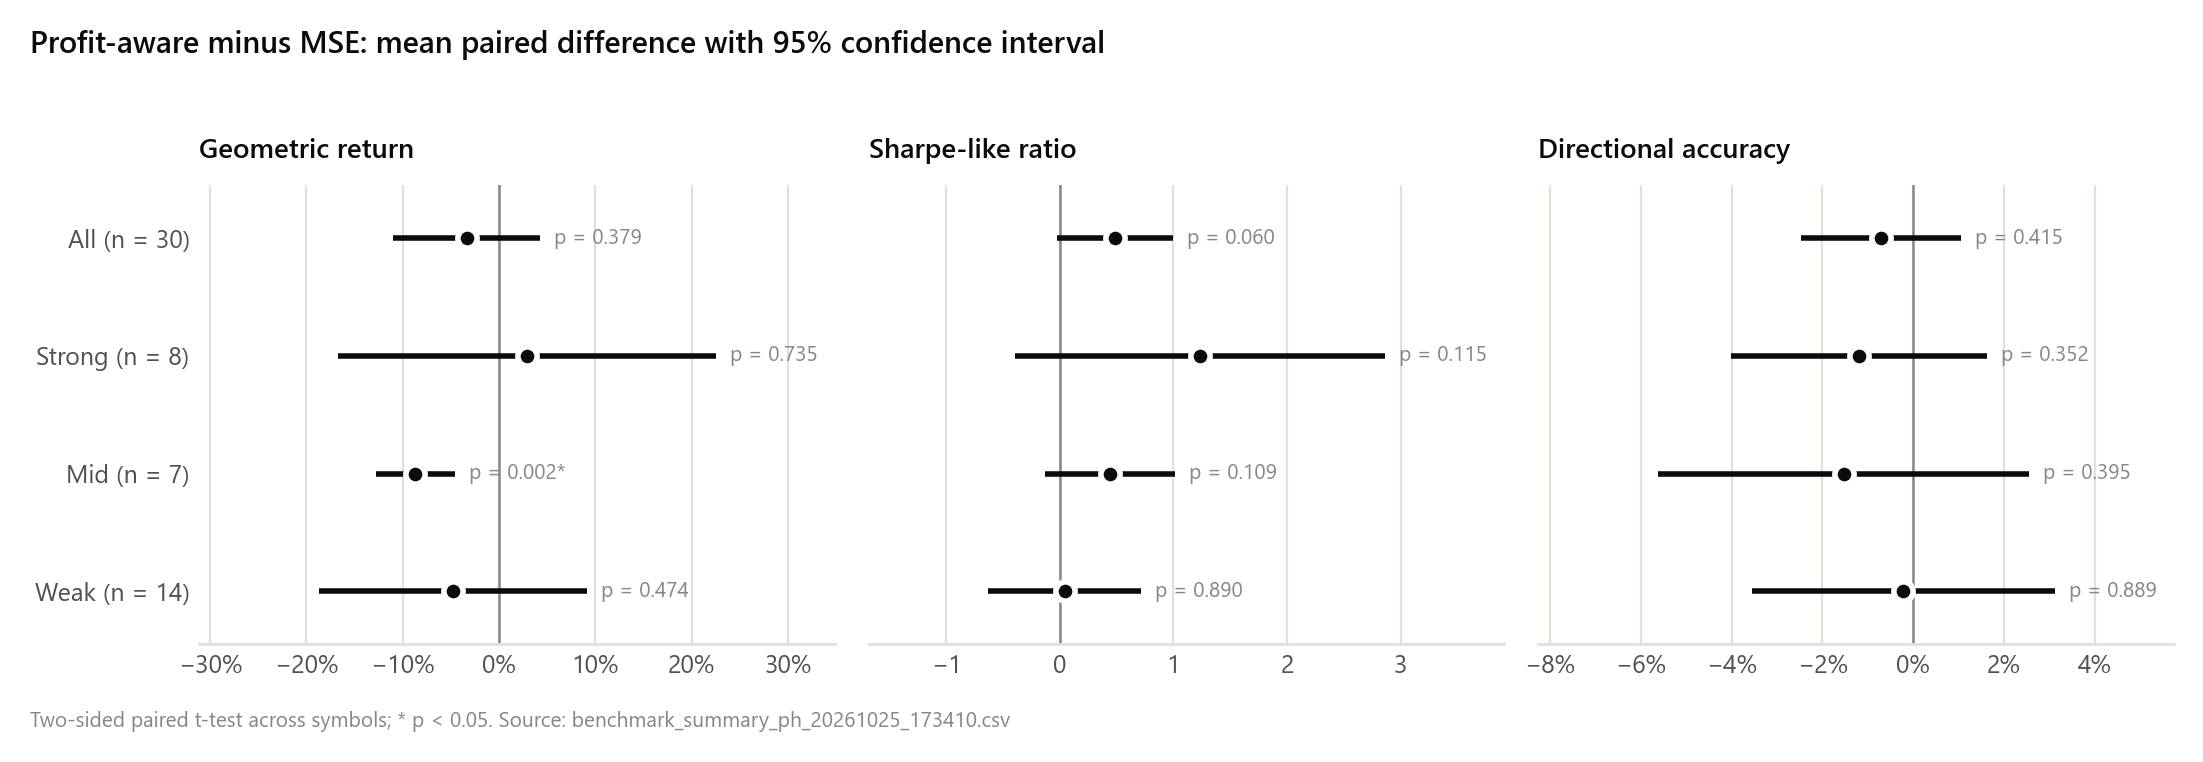

The file beside this chart, header and first rows:
group, metric, n, mean_diff, ci95_lo, ci95_hi, t, p_two_sided
All, Geometric return, 30, -0.03341, -0.1098, 0.04303, -0.8939, 0.3787
All, Sharpe-like ratio, 30, 0.4882, -0.02205, 0.9984, 1.957, 0.06005
All, Directional accuracy, 30, -0.00714, -0.0248, 0.01051, -0.8272, 0.4149
Strong, Geometric return, 8, 0.02922, -0.1667, 0.2251, 0.3526, 0.7347
Strong, Sharpe-like ratio, 8, 1.237, -0.3903, 2.865, 1.798, 0.1153
Strong, Directional accuracy, 8, -0.01188, -0.04005, 0.0163, -0.997, 0.352
Mid, Geometric return, 7, -0.08675, -0.1279, -0.0456, -5.158, 0.002098
Mid, Sharpe-like ratio, 7, 0.4411, -0.1318, 1.014, 1.884, 0.1085
Mid, Directional accuracy, 7, -0.01535, -0.05631, 0.02561, -0.9168, 0.3946
Weak, Geometric return, 14, -0.04766, -0.1872, 0.0919, -0.7377, 0.4738
Weak, Sharpe-like ratio, 14, 0.04421, -0.6303, 0.7187, 0.1416, 0.8896
Weak, Directional accuracy, 14, -0.002194, -0.03557, 0.03118, -0.1421, 0.8892
